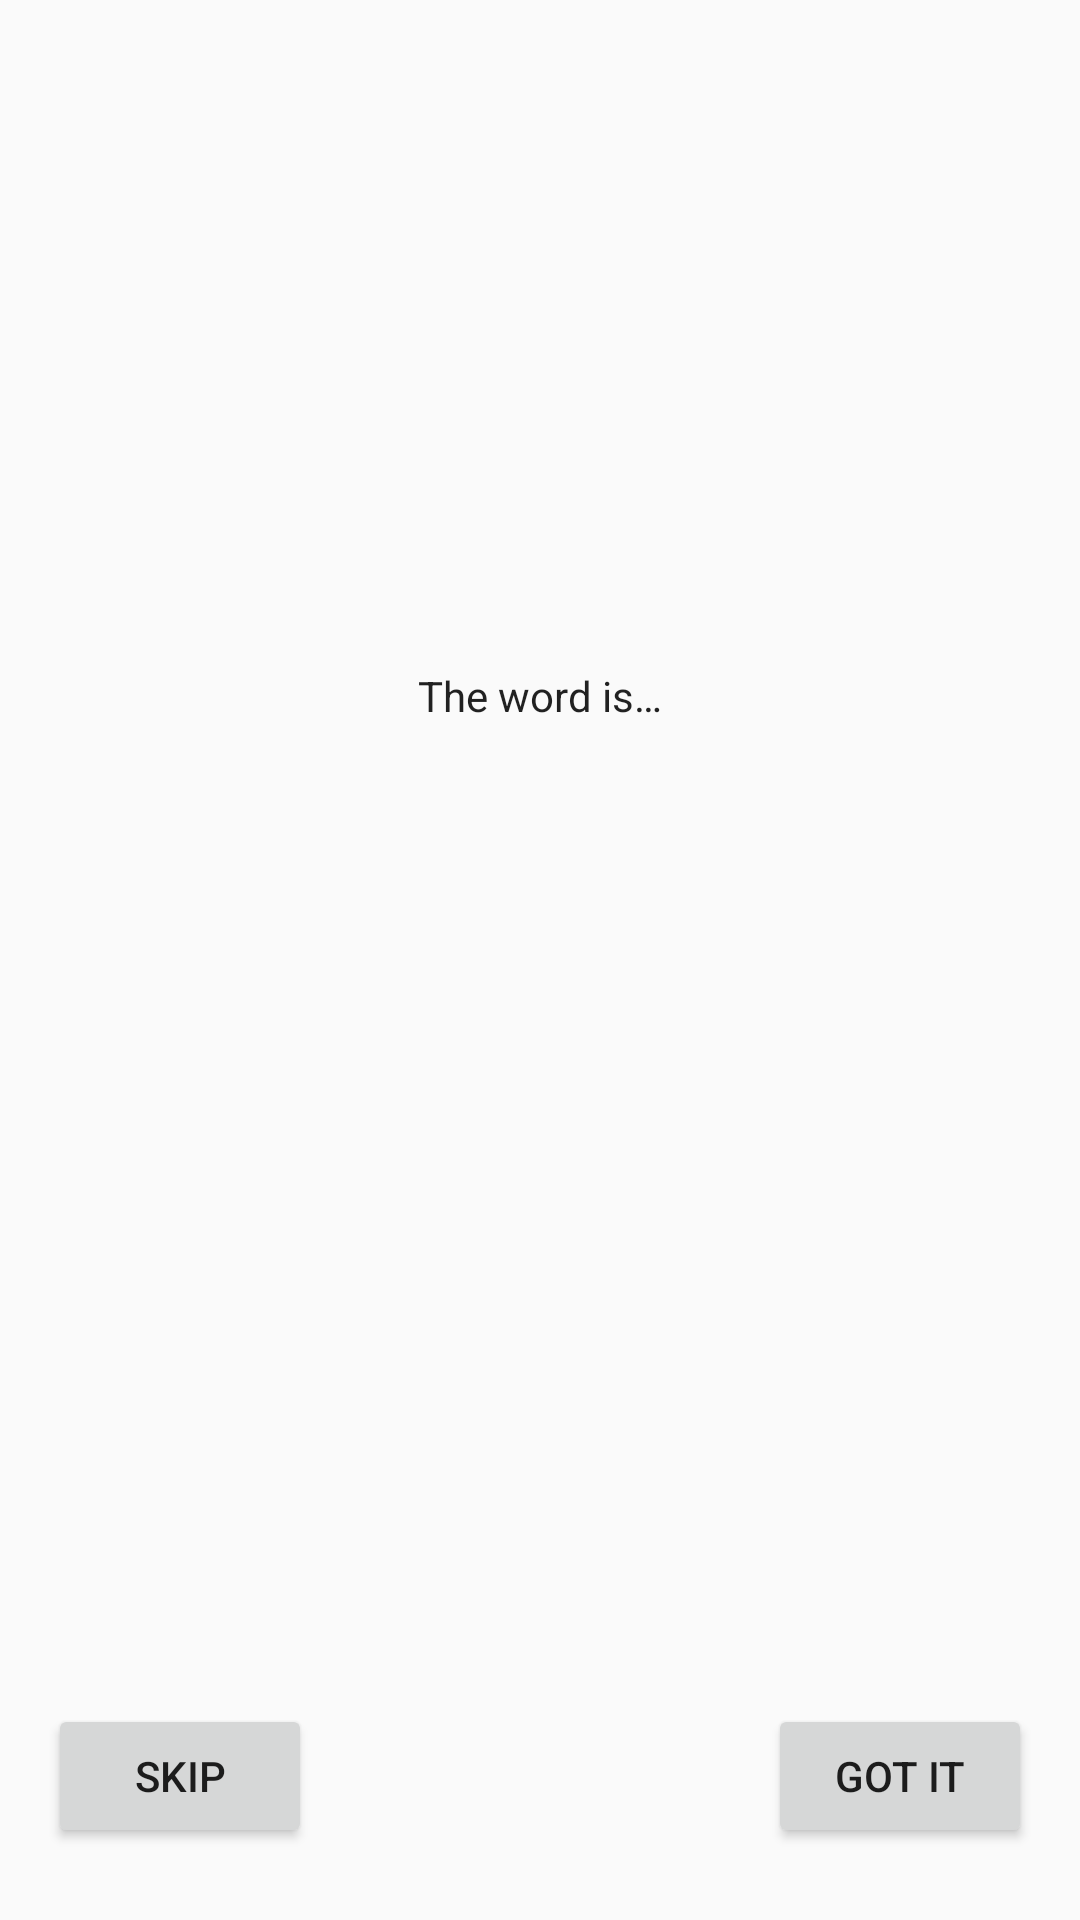

Layout XML and referenced resources for this Android screen:
<!-- AndroidManifest.xml: application theme Theme.Kotlinguess -->
<!-- res/layout/game_fragment.xml -->
<?xml version="1.0" encoding="utf-8"?>
<layout xmlns:android="http://schemas.android.com/apk/res/android"
    xmlns:app="http://schemas.android.com/apk/res-auto"
    xmlns:tools="http://schemas.android.com/tools">
    <data>
        <variable
            name="gameViewModel"
            type="com.example.kotlin_guess.game.GameViewModel" />
    </data>

    <androidx.constraintlayout.widget.ConstraintLayout
        android:id="@+id/game_layout"
        android:layout_width="match_parent"
        android:layout_height="match_parent"
        tools:context=".screens.game.GameFragment">

        <TextView
            android:id="@+id/word_is_text"
            android:layout_width="wrap_content"
            android:layout_height="wrap_content"
            android:layout_marginBottom="16dp"
            android:fontFamily="sans-serif"
            android:text="@string/word_is"
            android:textColor="@color/black_text_color"
            android:textSize="14sp"
            android:textStyle="normal"
            app:layout_constraintBottom_toTopOf="@+id/word_text"
            app:layout_constraintEnd_toEndOf="parent"
            app:layout_constraintHorizontal_bias="0.5"
            app:layout_constraintStart_toStartOf="parent"
            app:layout_constraintTop_toTopOf="parent"
            app:layout_constraintVertical_chainStyle="packed" />

        <TextView
            android:id="@+id/word_text"
            android:layout_width="wrap_content"
            android:layout_height="wrap_content"
            android:animateLayoutChanges="true"
            android:fontFamily="sans-serif"
            android:textAppearance="@style/TextAppearance.AppCompat.Headline"
            android:textColor="@color/black_text_color"
            android:textSize="34sp"
            android:textStyle="normal"
            app:layout_constraintBottom_toTopOf="@+id/score_text"
            app:layout_constraintEnd_toEndOf="parent"
            app:layout_constraintHorizontal_bias="0.5"
            app:layout_constraintStart_toStartOf="parent"
            app:layout_constraintTop_toBottomOf="@+id/word_is_text"
            app:layout_constraintVertical_chainStyle="packed"
            tools:text="&quot;Tuna&quot;" />

        <TextView
            android:id="@+id/timer_text"
            android:layout_width="wrap_content"
            android:layout_height="wrap_content"
            android:layout_marginStart="8dp"
            android:layout_marginEnd="8dp"
            android:layout_marginBottom="8dp"
            android:fontFamily="sans-serif"
            android:textColor="@color/grey_text_color"
            android:textSize="14sp"
            android:textStyle="normal"
            app:layout_constraintBottom_toTopOf="@+id/score_text"
            app:layout_constraintEnd_toEndOf="parent"
            app:layout_constraintStart_toStartOf="parent"
            tools:text="0:00" />

        <TextView
            android:id="@+id/score_text"
            android:layout_width="wrap_content"
            android:layout_height="wrap_content"
            android:layout_marginStart="8dp"
            android:layout_marginEnd="8dp"
            android:fontFamily="sans-serif"
            android:textColor="@color/grey_text_color"
            android:textSize="14sp"
            android:textStyle="normal"
            app:layout_constraintBottom_toTopOf="@+id/guideline"
            app:layout_constraintEnd_toEndOf="parent"
            app:layout_constraintStart_toStartOf="parent"
            tools:text="Score: 2" />

        <Button
            android:id="@+id/skip_button"
            android:layout_width="wrap_content"
            android:layout_height="wrap_content"
            android:layout_marginStart="16dp"
            android:text="@string/skip"
            android:onClick="@{() -> gameViewModel.onSkip()}"
            android:theme="@style/SkipButton"
            app:layout_constraintBottom_toBottomOf="parent"
            app:layout_constraintEnd_toStartOf="@+id/correct_button"
            app:layout_constraintHorizontal_bias="0.5"
            app:layout_constraintHorizontal_chainStyle="spread_inside"
            app:layout_constraintStart_toStartOf="parent"
            app:layout_constraintTop_toTopOf="@+id/guideline" />

        <androidx.constraintlayout.widget.Guideline
            android:id="@+id/guideline"
            android:layout_width="wrap_content"
            android:layout_height="wrap_content"
            android:orientation="horizontal"
            app:layout_constraintGuide_end="96dp" />

        <Button
            android:id="@+id/correct_button"
            android:layout_width="wrap_content"
            android:layout_height="wrap_content"
            android:layout_marginEnd="16dp"
            android:text="@string/got_it"
            android:onClick="@{() -> gameViewModel.onCorrect()}"
            android:theme="@style/GoButton"
            app:layout_constraintBottom_toBottomOf="parent"
            app:layout_constraintEnd_toEndOf="parent"
            app:layout_constraintHorizontal_bias="0.5"
            app:layout_constraintStart_toEndOf="@+id/skip_button"
            app:layout_constraintTop_toTopOf="@+id/guideline" />

    </androidx.constraintlayout.widget.ConstraintLayout>
</layout>
<!-- resources referenced by this layout -->
<resources>
  <color name="black_text_color">#de000000</color>
  <color name="grey_text_color">#99000000</color>
  <string name="got_it">Got it</string>
  <string name="skip">Skip</string>
  <string name="word_is">The word is…</string>
  <style name="Theme.Kotlinguess" parent="Theme.AppCompat.Light.DarkActionBar">
          
          <item name="colorPrimary">@color/purple_500</item>
          <item name="colorPrimaryDark">@color/purple_700</item>
          <item name="colorAccent">@color/teal_200</item>
          
      </style>
  <color name="purple_500">#9C27B0</color>
  <color name="purple_700">#7B1FA2</color>
  <color name="teal_200">#80CBC4</color>
</resources>
